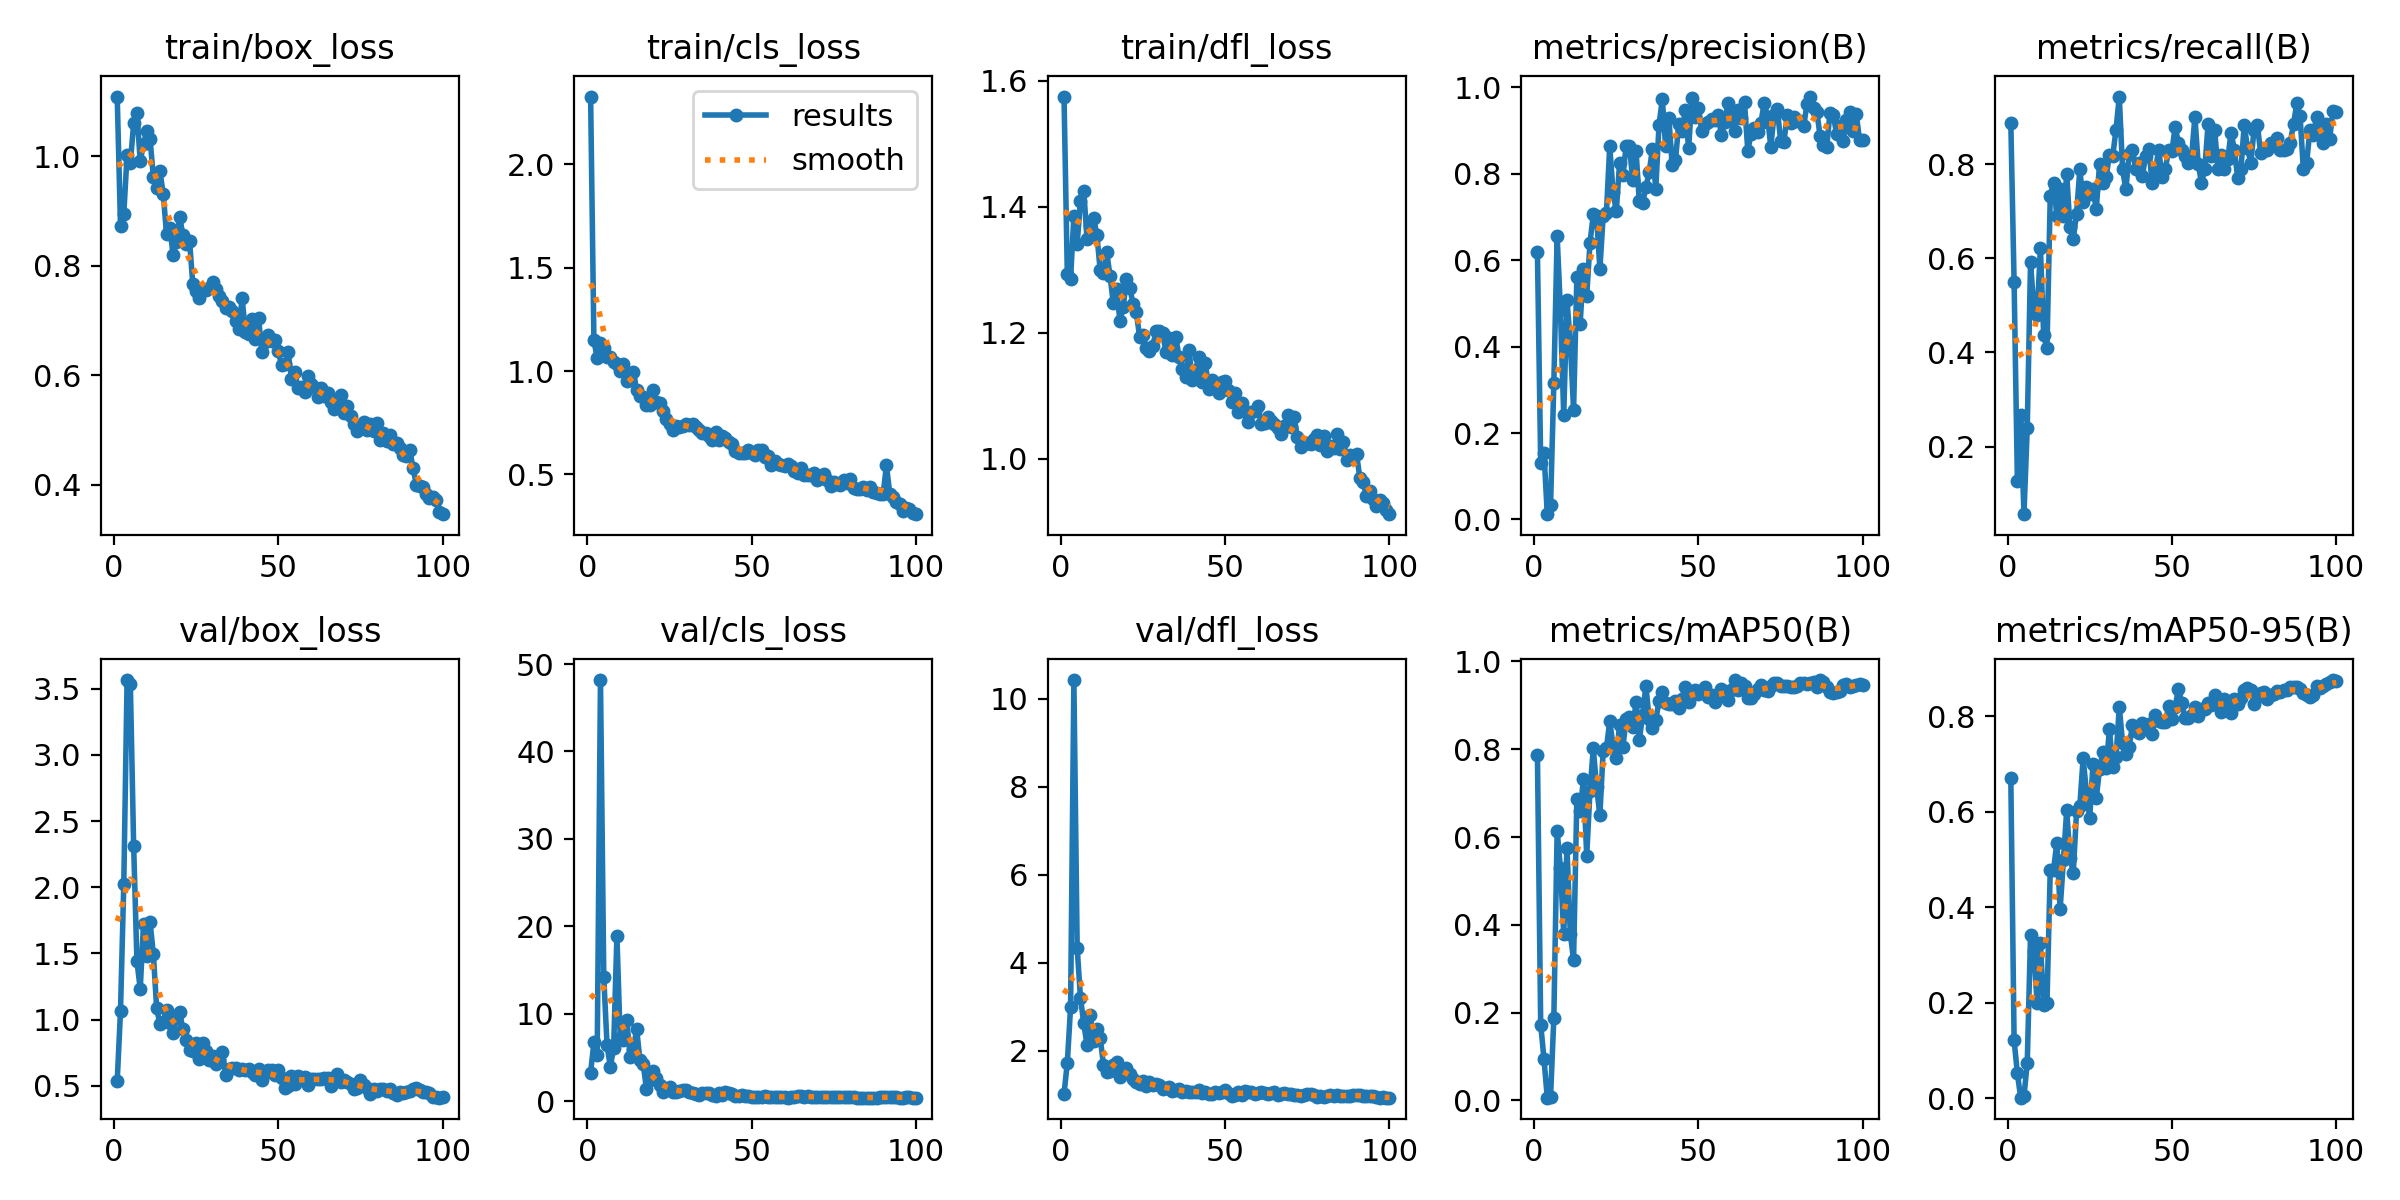

The data file committed next to this chart (first rows):
epoch, time, train/box_loss, train/cls_loss, train/dfl_loss, metrics/precision(B), metrics/recall(B), metrics/mAP50(B), metrics/mAP50-95(B), val/box_loss, val/cls_loss, val/dfl_loss, lr/pg0, lr/pg1, lr/pg2
1, 14.05, 1.109, 2.327, 1.575, 0.6192, 0.8873, 0.7864, 0.6695, 0.5366, 3.291, 1.02, 0.0002, 0.0002, 0.0002
2, 17.45, 0.8731, 1.149, 1.294, 0.1302, 0.5493, 0.1729, 0.1213, 1.065, 6.737, 1.728, 0.0004158, 0.0004158, 0.0004158
3, 20.71, 0.8944, 1.062, 1.285, 0.1544, 0.1268, 0.09442, 0.05227, 2.025, 5.307, 2.996, 0.0006273, 0.0006273, 0.0006273
4, 23.99, 1.003, 1.135, 1.385, 0.0123, 0.2676, 0.00642, 0.00154, 3.565, 48.17, 10.42, 0.0008345, 0.0008345, 0.0008345
5, 27.21, 0.9882, 1.11, 1.341, 0.0338, 0.05634, 0.00873, 0.00432, 3.533, 14.21, 4.344, 0.001037, 0.001037, 0.001037
6, 31.13, 1.06, 1.069, 1.409, 0.3164, 0.2394, 0.1888, 0.07476, 2.311, 6.405, 3.212, 0.001236, 0.001236, 0.001236
7, 34.14, 1.079, 1.067, 1.425, 0.6563, 0.5918, 0.6138, 0.3422, 1.442, 3.966, 2.624, 0.00143, 0.00143, 0.00143
8, 37.19, 0.991, 1.041, 1.349, 0.4845, 0.493, 0.5298, 0.3082, 1.232, 6.111, 2.134, 0.001619, 0.001619, 0.001619
9, 40.15, 1.022, 1.032, 1.37, 0.2415, 0.4789, 0.3796, 0.1997, 1.723, 18.9, 2.815, 0.001805, 0.001805, 0.001805
10, 43.25, 1.047, 1.001, 1.382, 0.5069, 0.6226, 0.5752, 0.3242, 1.48, 7.197, 2.223, 0.001822, 0.001822, 0.001822
11, 46.22, 1.031, 1.032, 1.355, 0.4099, 0.4366, 0.3799, 0.1948, 1.735, 6.989, 2.5, 0.001802, 0.001802, 0.001802
12, 49.16, 0.9624, 0.9536, 1.299, 0.2539, 0.4084, 0.3208, 0.1992, 1.494, 9.25, 2.301, 0.001782, 0.001782, 0.001782
13, 52.13, 0.943, 0.9553, 1.295, 0.5606, 0.7324, 0.6874, 0.4789, 1.084, 5.125, 1.683, 0.001762, 0.001762, 0.001762
14, 55.28, 0.9726, 0.9957, 1.327, 0.453, 0.7606, 0.6604, 0.4786, 0.9668, 5.912, 1.524, 0.001743, 0.001743, 0.001743
15, 58.6, 0.9309, 0.908, 1.29, 0.5807, 0.6901, 0.7312, 0.5349, 0.9854, 8.299, 1.538, 0.001723, 0.001723, 0.001723
16, 61.62, 0.8589, 0.8804, 1.246, 0.5178, 0.7465, 0.5577, 0.3955, 1.076, 4.699, 1.67, 0.001703, 0.001703, 0.001703
17, 64.69, 0.8696, 0.8737, 1.269, 0.6404, 0.6901, 0.706, 0.4985, 0.9727, 4.246, 1.745, 0.001683, 0.001683, 0.001683
18, 67.75, 0.8204, 0.8353, 1.219, 0.7062, 0.7787, 0.8018, 0.6028, 0.9002, 1.383, 1.406, 0.001663, 0.001663, 0.001663
19, 70.75, 0.8429, 0.836, 1.24, 0.7026, 0.6657, 0.7139, 0.5036, 1.009, 2.453, 1.579, 0.001644, 0.001644, 0.001644
20, 73.83, 0.8892, 0.9071, 1.284, 0.5798, 0.6413, 0.6501, 0.472, 1.056, 3.49, 1.608, 0.001624, 0.001624, 0.001624
21, 76.81, 0.8556, 0.8489, 1.271, 0.7015, 0.6951, 0.7963, 0.6005, 0.926, 2.666, 1.478, 0.001604, 0.001604, 0.001604
22, 80.08, 0.839, 0.8439, 1.246, 0.7101, 0.7887, 0.8023, 0.6129, 0.8498, 1.904, 1.353, 0.001584, 0.001584, 0.001584
23, 83.1, 0.846, 0.8076, 1.232, 0.8646, 0.7196, 0.8639, 0.7117, 0.7687, 1.084, 1.287, 0.001564, 0.001564, 0.001564
24, 86.2, 0.7658, 0.7667, 1.193, 0.7582, 0.751, 0.8089, 0.6417, 0.7621, 1.286, 1.241, 0.001545, 0.001545, 0.001545
25, 89.2, 0.7548, 0.7426, 1.196, 0.7138, 0.7376, 0.7802, 0.5866, 0.8256, 1.687, 1.317, 0.001525, 0.001525, 0.001525
26, 92.25, 0.7418, 0.717, 1.176, 0.8257, 0.7465, 0.8559, 0.7, 0.7019, 1.091, 1.2, 0.001505, 0.001505, 0.001505
27, 95.33, 0.7568, 0.7364, 1.171, 0.7977, 0.7042, 0.8042, 0.628, 0.8199, 1.102, 1.293, 0.001485, 0.001485, 0.001485
28, 98.41, 0.7566, 0.7313, 1.179, 0.8634, 0.801, 0.8698, 0.6901, 0.7606, 1.145, 1.229, 0.001465, 0.001465, 0.001465
29, 102, 0.7598, 0.7322, 1.202, 0.8652, 0.7606, 0.8741, 0.7241, 0.6939, 1.254, 1.238, 0.001446, 0.001446, 0.001446
30, 105.2, 0.7703, 0.7448, 1.202, 0.7853, 0.7728, 0.8498, 0.6911, 0.7241, 1.242, 1.231, 0.001426, 0.001426, 0.001426
31, 108.5, 0.7583, 0.7411, 1.2, 0.8534, 0.8201, 0.9066, 0.7728, 0.6647, 1.055, 1.145, 0.001406, 0.001406, 0.001406
32, 111.6, 0.7455, 0.7445, 1.169, 0.7361, 0.8169, 0.8205, 0.6937, 0.6925, 0.9225, 1.165, 0.001386, 0.001386, 0.001386
33, 114.6, 0.7361, 0.7292, 1.192, 0.7332, 0.8732, 0.8781, 0.7134, 0.7566, 0.8204, 1.182, 0.001366, 0.001366, 0.001366
34, 117.6, 0.7225, 0.7159, 1.165, 0.7684, 0.9437, 0.9449, 0.8192, 0.5853, 0.6714, 1.083, 0.001347, 0.001347, 0.001347
35, 120.7, 0.7244, 0.6999, 1.193, 0.8043, 0.7887, 0.8682, 0.7432, 0.6294, 0.9168, 1.115, 0.001327, 0.001327, 0.001327
36, 124.4, 0.7166, 0.698, 1.161, 0.8584, 0.7465, 0.8482, 0.7203, 0.6313, 0.9262, 1.124, 0.001307, 0.001307, 0.001307
37, 127.4, 0.699, 0.6869, 1.142, 0.7641, 0.8211, 0.8673, 0.7351, 0.6316, 0.9003, 1.062, 0.001287, 0.001287, 0.001287
38, 130.5, 0.6841, 0.668, 1.129, 0.9136, 0.831, 0.9089, 0.7814, 0.6197, 0.6937, 1.096, 0.001267, 0.001267, 0.001267
39, 133.5, 0.741, 0.7049, 1.173, 0.9728, 0.7887, 0.9302, 0.7697, 0.6288, 0.659, 1.073, 0.001248, 0.001248, 0.001248
40, 136.6, 0.6786, 0.6644, 1.125, 0.8634, 0.8028, 0.9052, 0.7639, 0.6171, 0.9437, 1.071, 0.001228, 0.001228, 0.001228
41, 139.5, 0.6748, 0.6843, 1.141, 0.9281, 0.7746, 0.9026, 0.7846, 0.6237, 0.7324, 1.074, 0.001208, 0.001208, 0.001208
42, 142.3, 0.7034, 0.6745, 1.161, 0.8193, 0.8169, 0.9028, 0.7744, 0.6071, 1.116, 1.113, 0.001188, 0.001188, 0.001188
43, 145.3, 0.666, 0.6569, 1.122, 0.8312, 0.8324, 0.9089, 0.7829, 0.5843, 0.9743, 1.037, 0.001168, 0.001168, 0.001168
44, 148.4, 0.7051, 0.6451, 1.152, 0.9163, 0.7606, 0.8931, 0.763, 0.6257, 0.8128, 1.073, 0.001149, 0.001149, 0.001149
45, 151.8, 0.6418, 0.6128, 1.111, 0.8992, 0.7887, 0.9143, 0.803, 0.5432, 0.6644, 1.019, 0.001129, 0.001129, 0.001129
46, 155, 0.6599, 0.6029, 1.126, 0.9477, 0.831, 0.9427, 0.7901, 0.5932, 0.5847, 1.028, 0.001109, 0.001109, 0.001109
47, 158.3, 0.6729, 0.6059, 1.118, 0.859, 0.7721, 0.9077, 0.7868, 0.618, 0.6713, 1.063, 0.001089, 0.001089, 0.001089
48, 161.4, 0.6634, 0.6053, 1.104, 0.9762, 0.7887, 0.9277, 0.787, 0.6218, 0.6116, 1.033, 0.001069, 0.001069, 0.001069
49, 164.8, 0.6644, 0.6158, 1.122, 0.9316, 0.831, 0.9351, 0.8201, 0.5832, 0.5607, 1.066, 0.00105, 0.00105, 0.00105
50, 167.9, 0.6434, 0.6025, 1.123, 0.9514, 0.8277, 0.9258, 0.7948, 0.6229, 0.5341, 1.109, 0.00103, 0.00103, 0.00103
51, 171.1, 0.6187, 0.5951, 1.109, 0.8991, 0.8789, 0.9327, 0.8197, 0.5628, 0.5353, 1.05, 0.00101, 0.00101, 0.00101
52, 174.2, 0.6206, 0.6184, 1.089, 0.9158, 0.8451, 0.9423, 0.857, 0.48, 0.5124, 0.9636, 0.0009902, 0.0009902, 0.0009902
53, 177.3, 0.6423, 0.6191, 1.104, 0.9207, 0.831, 0.92, 0.8278, 0.4986, 0.5406, 0.9965, 0.0009704, 0.0009704, 0.0009704
54, 180.5, 0.5937, 0.5848, 1.074, 0.9267, 0.8169, 0.9234, 0.7966, 0.5709, 0.5631, 1.06, 0.0009506, 0.0009506, 0.0009506
55, 183.7, 0.6064, 0.5894, 1.089, 0.9243, 0.8028, 0.9084, 0.7955, 0.5163, 0.5508, 1.003, 0.0009308, 0.0009308, 0.0009308
56, 186.9, 0.5774, 0.5467, 1.075, 0.9355, 0.8165, 0.9205, 0.8032, 0.5717, 0.5494, 1.081, 0.000911, 0.000911, 0.000911
57, 190.3, 0.5783, 0.5635, 1.058, 0.8888, 0.9009, 0.9364, 0.8192, 0.5514, 0.5271, 1.071, 0.0008912, 0.0008912, 0.0008912
58, 193.4, 0.5691, 0.5496, 1.075, 0.9192, 0.8007, 0.9247, 0.7994, 0.5672, 0.5491, 1.057, 0.0008714, 0.0008714, 0.0008714
59, 196.6, 0.5984, 0.5479, 1.076, 0.963, 0.7606, 0.9127, 0.8144, 0.5095, 0.5061, 1.009, 0.0008516, 0.0008516, 0.0008516
60, 199.7, 0.5845, 0.5415, 1.083, 0.9475, 0.7887, 0.9345, 0.8144, 0.5491, 0.5248, 1.046, 0.0008318, 0.0008318, 0.0008318
... 40 more rows
